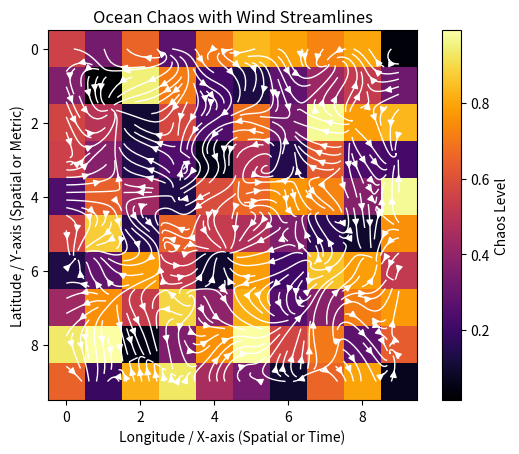

Python code for this plot:
import numpy as np
import matplotlib.pyplot as plt

# Example data: chaos heatmap (like before)
chaos_data = np.random.rand(10, 10)

# Example wind vector field (u and v components)
X, Y = np.meshgrid(np.arange(0, 10, 1), np.arange(0, 10, 1))
U = np.random.randn(10, 10)  # Wind component in X direction
V = np.random.randn(10, 10)  # Wind component in Y direction

# Plot the heatmap
plt.imshow(chaos_data, cmap='inferno', interpolation='nearest')
plt.colorbar(label='Chaos Level')

# Overlay the streamplot (wind direction and flow)
plt.streamplot(X, Y, U, V, color='white', linewidth=1, density=1.5)

plt.title('Ocean Chaos with Wind Streamlines')
plt.xlabel('Longitude / X-axis (Spatial or Time)')
plt.ylabel('Latitude / Y-axis (Spatial or Metric)')

plt.show()
